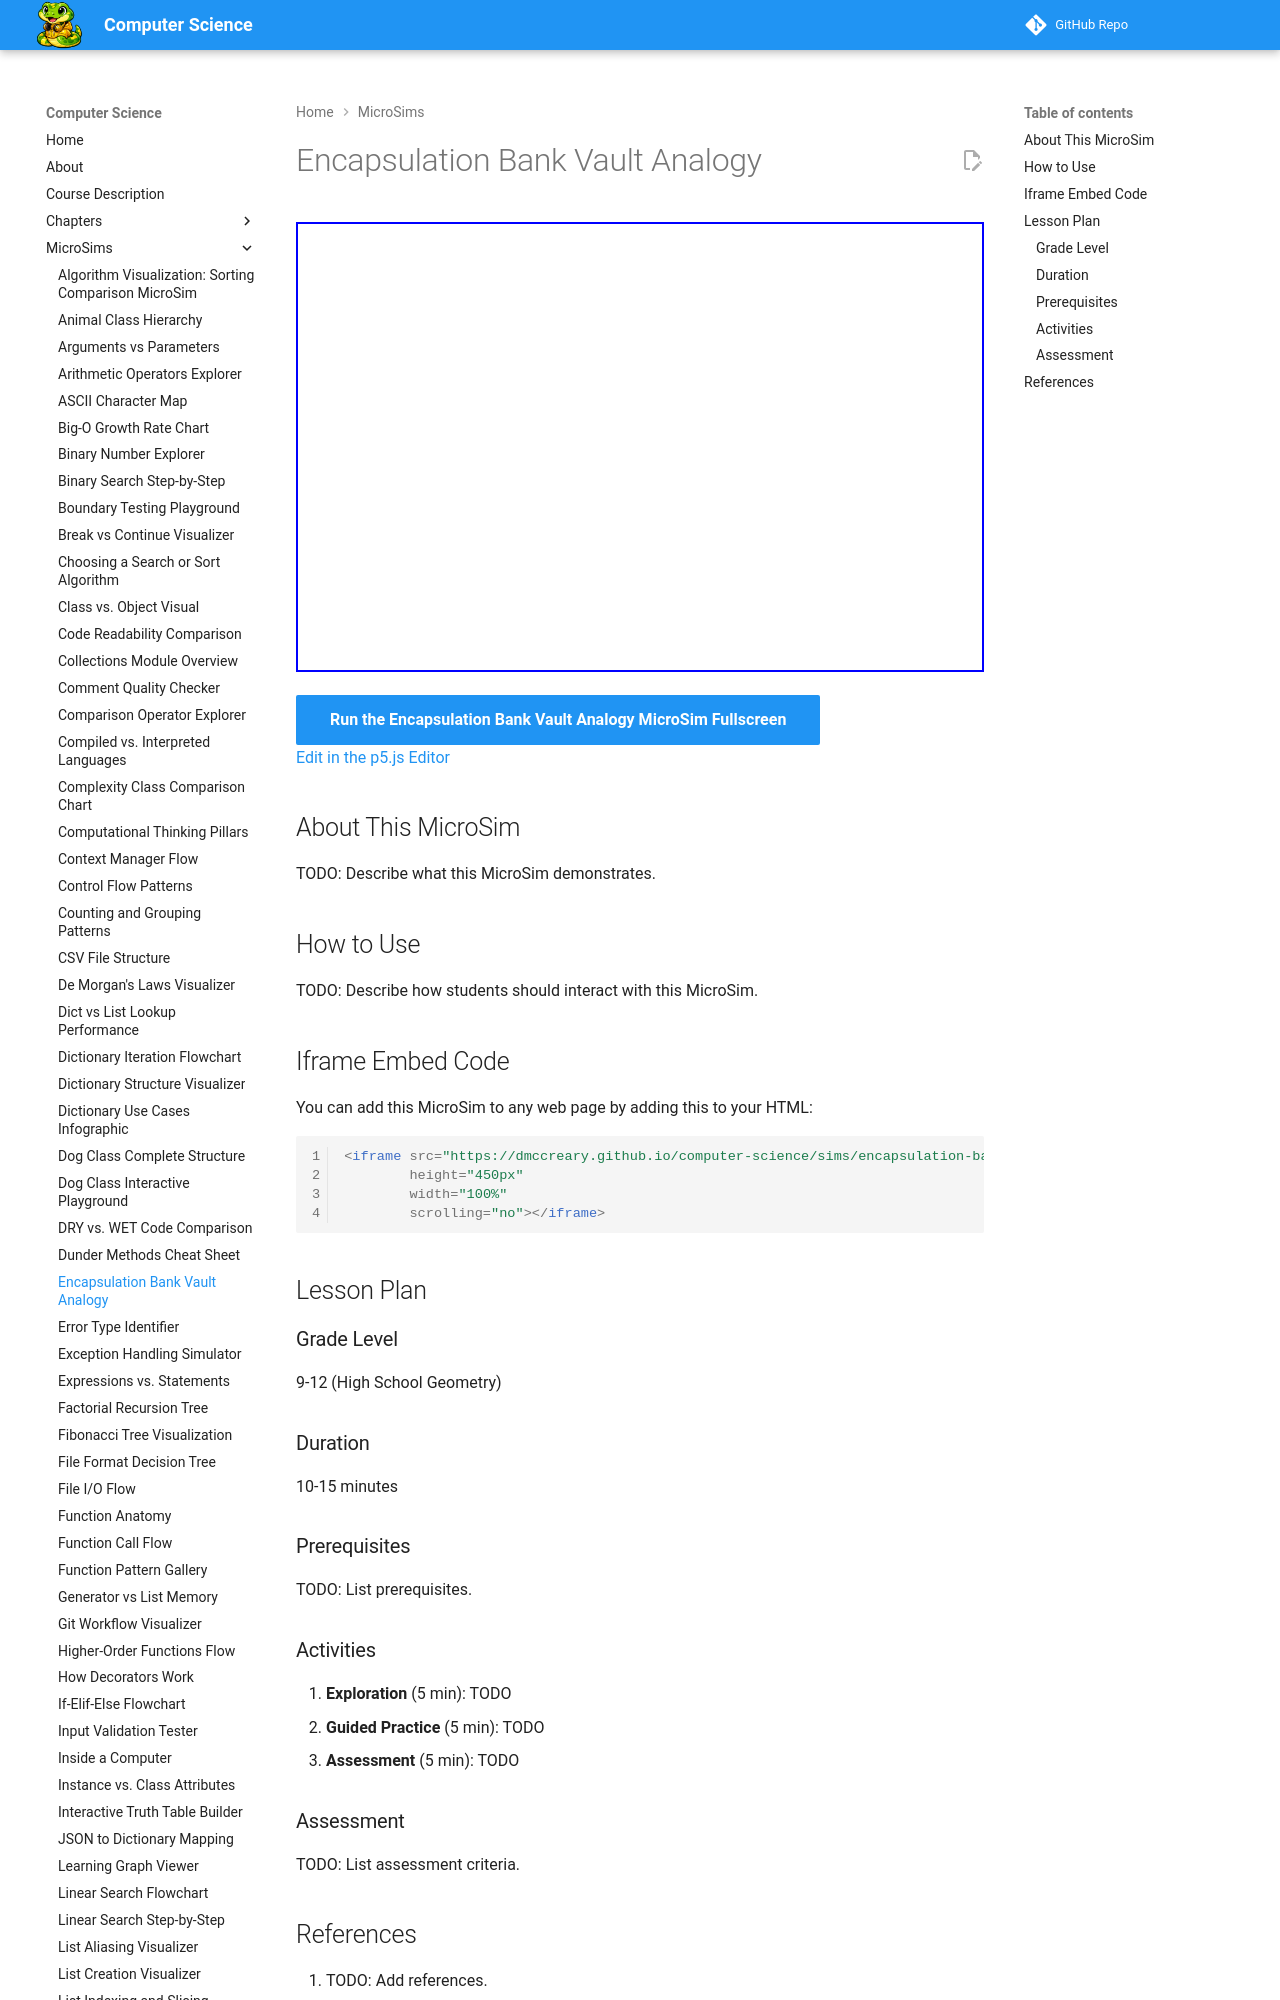

repository: dmccreary/computer-science · page: sims/encapsulation-bank-vault/index.html · generator: mkdocs

---
title: Encapsulation Bank Vault Analogy
description: Interactive p5.js MicroSim for encapsulation bank vault analogy.
image: /sims/encapsulation-bank-vault/encapsulation-bank-vault.png
og:image: /sims/encapsulation-bank-vault/encapsulation-bank-vault.png
twitter:image: /sims/encapsulation-bank-vault/encapsulation-bank-vault.png
social:
   cards: false
quality_score: 0
---

# Encapsulation Bank Vault Analogy

<iframe src="main.html" height="450px" width="100%" scrolling="no"></iframe>

[Run the Encapsulation Bank Vault Analogy MicroSim Fullscreen](./main.html){ .md-button .md-button--primary }
<br/>
[Edit in the p5.js Editor](https://editor.p5js.org/)
